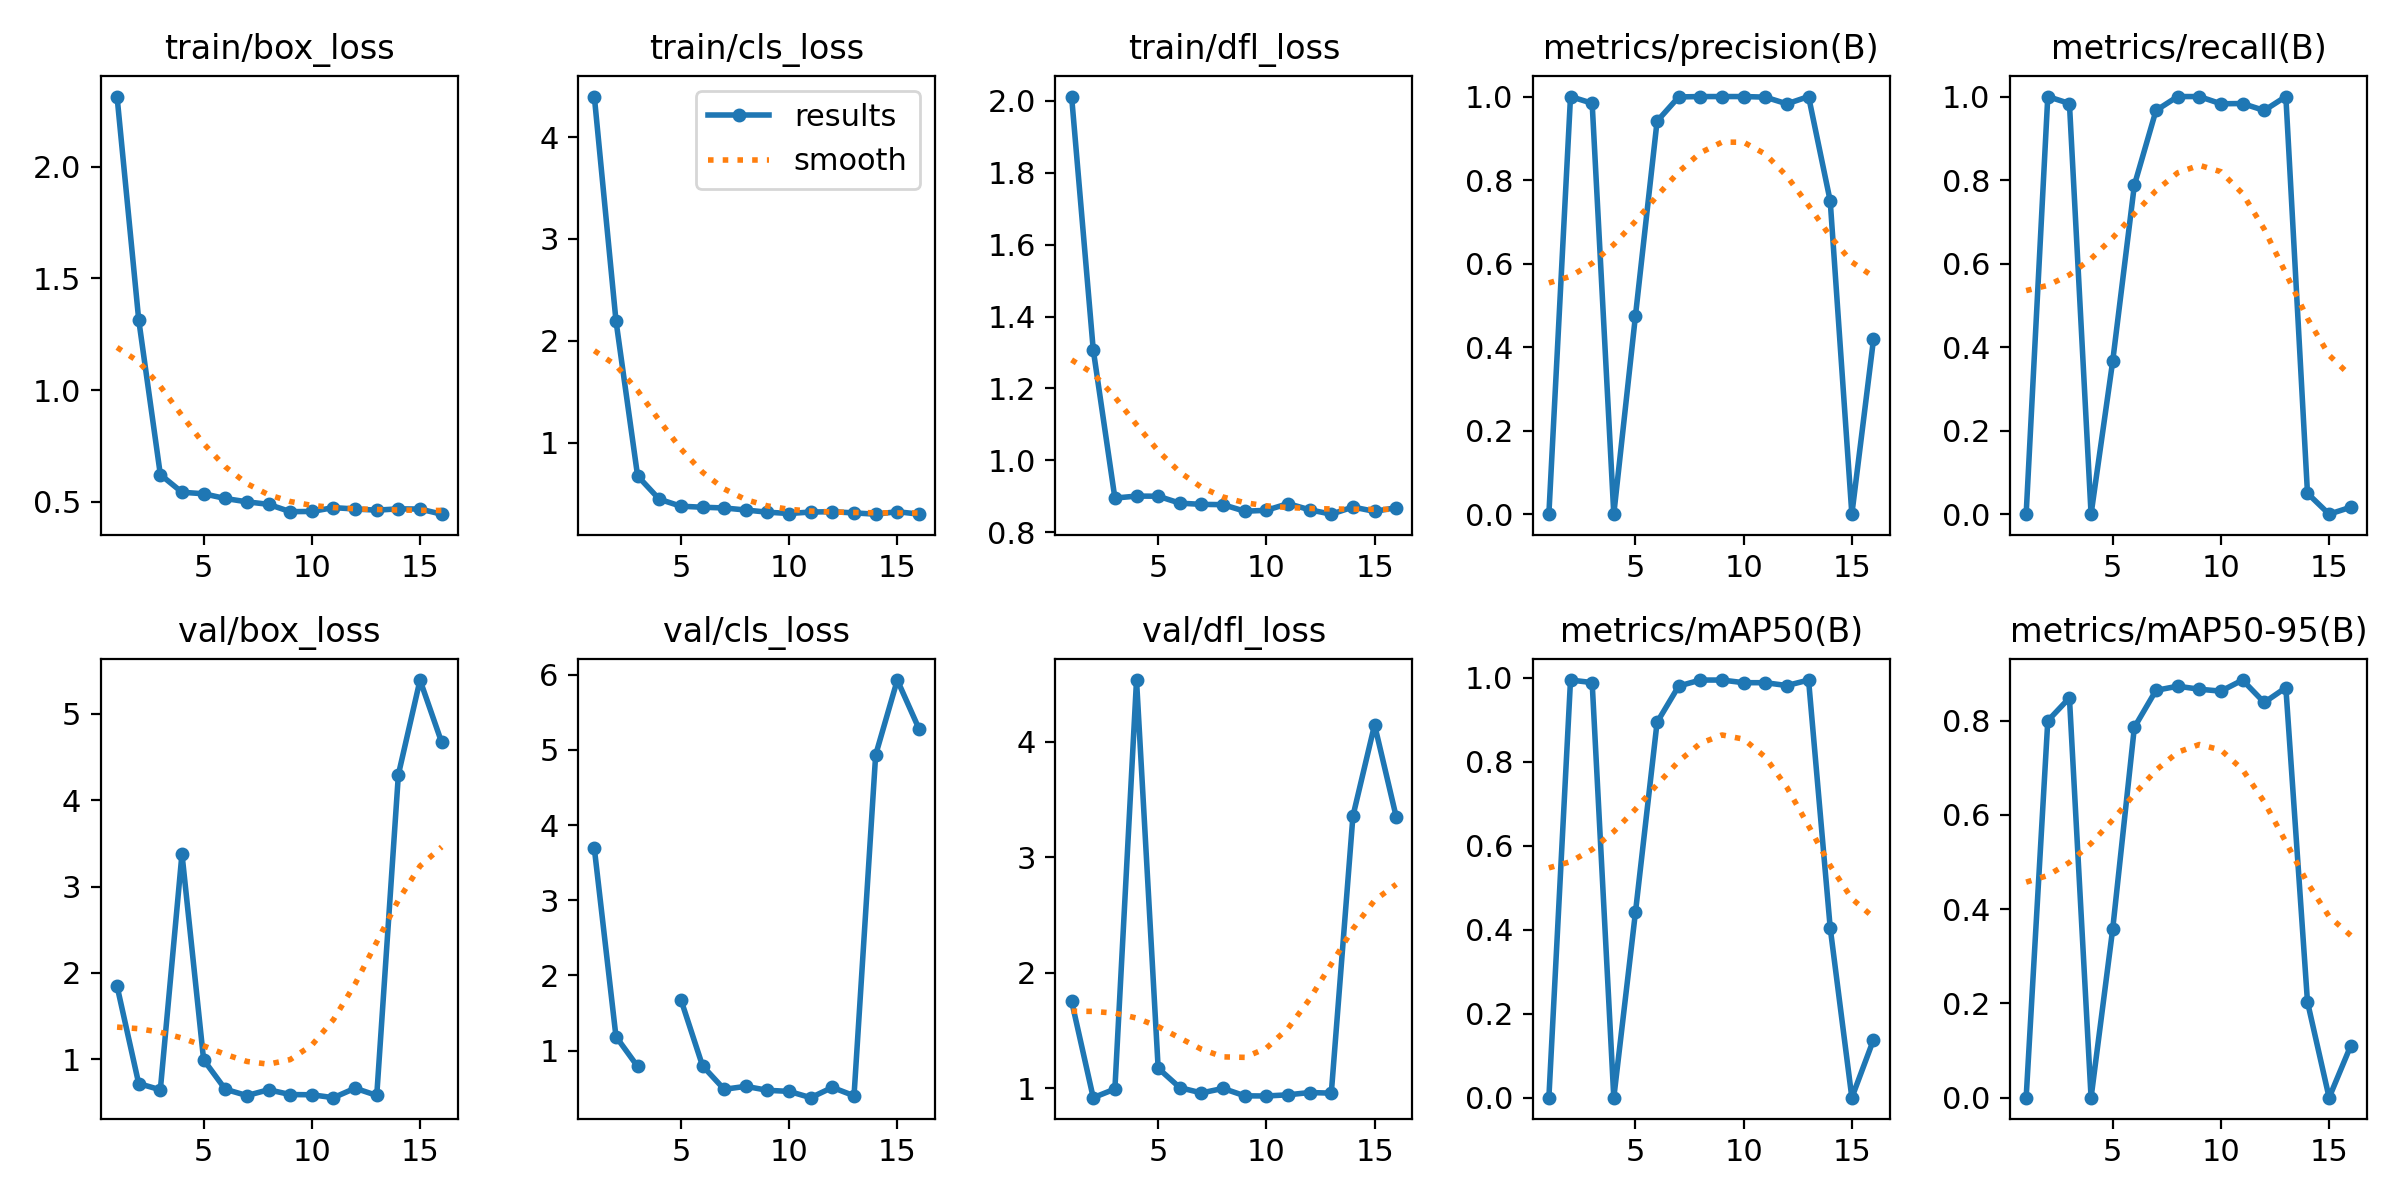

Source data for this figure (header and first rows):
epoch, time, train/box_loss, train/cls_loss, train/dfl_loss, metrics/precision(B), metrics/recall(B), metrics/mAP50(B), metrics/mAP50-95(B), val/box_loss, val/cls_loss, val/dfl_loss, lr/pg0, lr/pg1, lr/pg2
1, 1.583, 2.314, 4.399, 2.011, 0, 0, 0, 0, 1.848, 3.691, 1.756, 0.0001334, 0.0001334, 0.0001334
2, 3.537, 1.316, 2.198, 1.308, 1, 1, 0.995, 0.7998, 0.7196, 1.187, 0.9201, 0.0002806, 0.0002806, 0.0002806
3, 5.078, 0.622, 0.6732, 0.8956, 0.9839, 0.9833, 0.989, 0.8486, 0.647, 0.7889, 0.9949, 0.0004248, 0.0004248, 0.0004248
4, 7.046, 0.543, 0.4444, 0.9011, 0, 0, 0, 0, 3.378, inf, 4.533, 0.0005661, 0.0005661, 0.0005661
5, 8.298, 0.5362, 0.3758, 0.9007, 0.4747, 0.3667, 0.4413, 0.3583, 0.9945, 1.679, 1.175, 0.0007044, 0.0007044, 0.0007044
6, 9.569, 0.515, 0.3658, 0.8815, 0.941, 0.7878, 0.8943, 0.7859, 0.6535, 0.798, 1.007, 0.0008398, 0.0008398, 0.0008398
7, 10.82, 0.5001, 0.3586, 0.8781, 0.9991, 0.9667, 0.9808, 0.8645, 0.5805, 0.4856, 0.961, 0.0009721, 0.0009721, 0.0009721
8, 12.43, 0.4889, 0.3385, 0.8773, 1, 1, 0.995, 0.8733, 0.6475, 0.5248, 1, 0.001102, 0.001102, 0.001102
9, 13.85, 0.4561, 0.3171, 0.8591, 1, 1, 0.995, 0.8669, 0.592, 0.4721, 0.9361, 0.001228, 0.001228, 0.001228
10, 15.61, 0.457, 0.3041, 0.8616, 1, 0.9827, 0.9887, 0.8628, 0.5897, 0.4578, 0.9345, 0.001351, 0.001351, 0.001351
11, 16.85, 0.4741, 0.3186, 0.8802, 0.9986, 0.9833, 0.9887, 0.8864, 0.5559, 0.3741, 0.9448, 0.001472, 0.001472, 0.001472
12, 18.18, 0.468, 0.3219, 0.863, 0.9825, 0.9667, 0.9819, 0.8387, 0.6656, 0.5107, 0.9645, 0.001485, 0.001485, 0.001485
13, 19.46, 0.4627, 0.3103, 0.8508, 1, 1, 0.995, 0.8702, 0.5818, 0.3992, 0.9592, 0.001469, 0.001469, 0.001469
14, 20.74, 0.4687, 0.2976, 0.8706, 0.75, 0.05, 0.4046, 0.2032, 4.295, 4.933, 3.356, 0.001452, 0.001452, 0.001452
15, 21.87, 0.4678, 0.3219, 0.8587, 0, 0, 0, 0, 5.39, 5.929, 4.146, 0.001436, 0.001436, 0.001436
16, 23.08, 0.4448, 0.298, 0.869, 0.4183, 0.01667, 0.1379, 0.1103, 4.668, 5.282, 3.35, 0.001419, 0.001419, 0.001419
